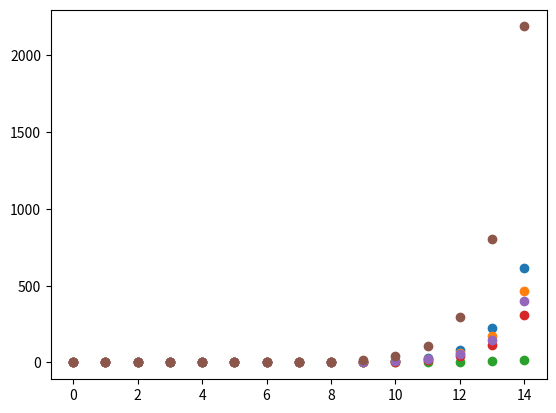

Reproduce this figure in Python.
# Data Generator
'''
Due to the unavailability of the data, we had to generate our own


Plan:
    - Get an equation to model oil condition <- might be difficult
    - Plan oil replacement based on its condition, maybe introduce some randomness


After we have more data:
    - Try to the same thing that we already did
    
'''


'''
It stays about constant for a few years, and then it starts slowly increasing. 



Generate data for each PT individually
'''
import random
import math
import numpy as np

class component:
    def __init__(self, name, domain, inflection, steepness):
        self.name = name
        self.domain = np.linspace(0,domain,domain*100)
        self.inflection = inflection
        self.steepness = steepness

    # Assumig age of 100 years
    def health_simulation(self):
        '''
        h0 = 100
        aging_coeficient = 0.9
        return [h0*math.exp(i) for i in range(100)]
        '''
        #domain = range(30)
        #domain = np.linspace(0,30,1000)
        #y = [100*(1- 1 / (1 + math.exp(-(x-15)/3))) for x in domain]
        y = [100*(1- 1 / (1 + math.exp(-(x-self.inflection)/self.steepness))) for x in self.domain]
        self.health = y
        return [self.domain,y]

# Assumig age of 100 years
def dgaf_simulation():
    constant_time = random.randint(4,10)
    increasing_time = random.randint(3,6)
    surge_time = random.randint(1,3)

    dgaf = []
    
    for i in range(constant_time):
        dgaf.append(max(random.random()*3,1))

    for i in range(increasing_time):
        dgaf.append(max(min(random.random()*2.5*dgaf[-1],2000),1))
        
    for i in range(surge_time):
        dgaf.append(min(random.random()*15*dgaf[-1],10000))
    return dgaf

def simulate_gases():
    # DGA thresholds from Towards a comprehensive health index

    Htwo = []#[100,200,300,500,700]
    CHfour = []#[75,125,200,400,600]
    CtwoHsix = []#[65,80,100,120,150]
    CtwoHfour = []#[50,80,100,150,200]
    CtwoHtwo = []#[3,7,35,50,80]
    CO = []#[350,700,900,1100,1400]
    COtwo = []#[2500,3000,4000,5000,7000]

    
    bolts = component('bolts',40,15,10)
    oil_preservation_system = component('OPS',30,15,10)
    joints = component('Joints',10,4,4)

    bolts.health_simulation()
    oil_preservation_system.health_simulation()
    joints.health_simulation()

    #gases=[H2,CH4,C2H2,C2H4,C2H6,CO,CO2]
    

    # We're going to assume that the deterioration of the components leads to an increase of the gases indiscriminantly
    # the failure of different components leads to different increases in dga gases
    # maybe have the gases increase exponentially independent of the components, but these remove some of it
    dga_values = [] 
    for i in range(15):
        pt_health = (bolts.health[i]+oil_preservation_system.health[i]+joints.health[i])/3

        Htwo.append(math.exp(i)/(25*pt_health))
        CHfour.append(math.exp(i)/(33*pt_health))
        CtwoHtwo.append(math.exp(i)/(38*pt_health))
        CtwoHfour.append(math.exp(i)/(50*pt_health))
        CtwoHsix.append(math.exp(i)/(833*pt_health))
        CO.append(math.exp(i)/(7*pt_health))
        COtwo.append(math.exp(i)/pt_health)
        
        '''
        Htwo.append(math.exp(i/(0.025*pt_health)))
        CHfour.append(math.exp(i/(33*pt_health)))
        CtwoHtwo.append(math.exp(i/(38*pt_health)))
        CtwoHfour.append(math.exp(i/(50*pt_health)))
        CtwoHsix.append(math.exp(i/(833*pt_health)))
        CO.append(math.exp(i/(7*pt_health)))
        COtwo.append(math.exp(i/pt_health))
        '''
        
        #dga_values.append([cur_Htwo,cur_CHfour,cur_CtwoHtwo,cur_CtwoHfour,cur_CtwoHsix,cur_CO,cur_COtwo])

    return [Htwo,CHfour,CtwoHsix,CtwoHfour,CtwoHtwo,CO,COtwo]




'''
# Assumig age of 100 years
def health_simulation(component):
    h0 = 100
    aging_coeficient = 0.9
    return [h0*math.exp(i) for i in range(100)]
    #domain = range(30)
    #domain = np.linspace(0,30,1000)
    #y = [100*(1- 1 / (1 + math.exp(-(x-15)/3))) for x in domain]
    y = [100*(1- 1 / (1 + math.exp(-(x-component.inflection)/component.steepness))) for x in component.domain]
    return [component.domain,y]
'''
    
if __name__ == "__main__":
    from matplotlib import pyplot as plt

    #print(oil_health_simulation())

    #oil = component(30,15,3)
    bolts = component('bolts',40,15,10)
    cooling_system = component('Cooling System',30,15,15)
    oil_preservation_system = component('OPS',30,15,10)
    bearing = component('Bearings',30,15,8)
    joints = component('Joints',10,4,4)

    base_components = [bolts, cooling_system, oil_preservation_system, bearing, joints]    
    colors = ['red', 'green', 'yellow', 'blue', 'pink']
    for index, cur_component in enumerate(base_components):
        #x,y = health_simulation(cur_component)
        x,y = cur_component.health_simulation()
        plt.scatter(x,y,s=10,color=colors[index])

    from matplotlib.lines import Line2D
    legend_elements = [Line2D([0], [0], marker='o', color='w', label='Bolts', markerfacecolor='red', markersize=15),
                       Line2D([0], [0], marker='o', color='w', label='Cooling System', markerfacecolor='green', markersize=15),
                       Line2D([0], [0], marker='o', color='w', label='OPS', markerfacecolor='yellow', markersize=15),
                       Line2D([0], [0], marker='o', color='w', label='Bearings', markerfacecolor='blue', markersize=15),
                       Line2D([0], [0], marker='o', color='w', label='Joints', markerfacecolor='pink', markersize=15)]
    plt.legend(handles=legend_elements, prop={'size': 10}, markerscale=0.6)
    plt.show()
    plt.clf()
    
    x = simulate_gases()
    for j in x[:-1]:
        plt.scatter([i for i in range(15)],j[:15])
    plt.show()
